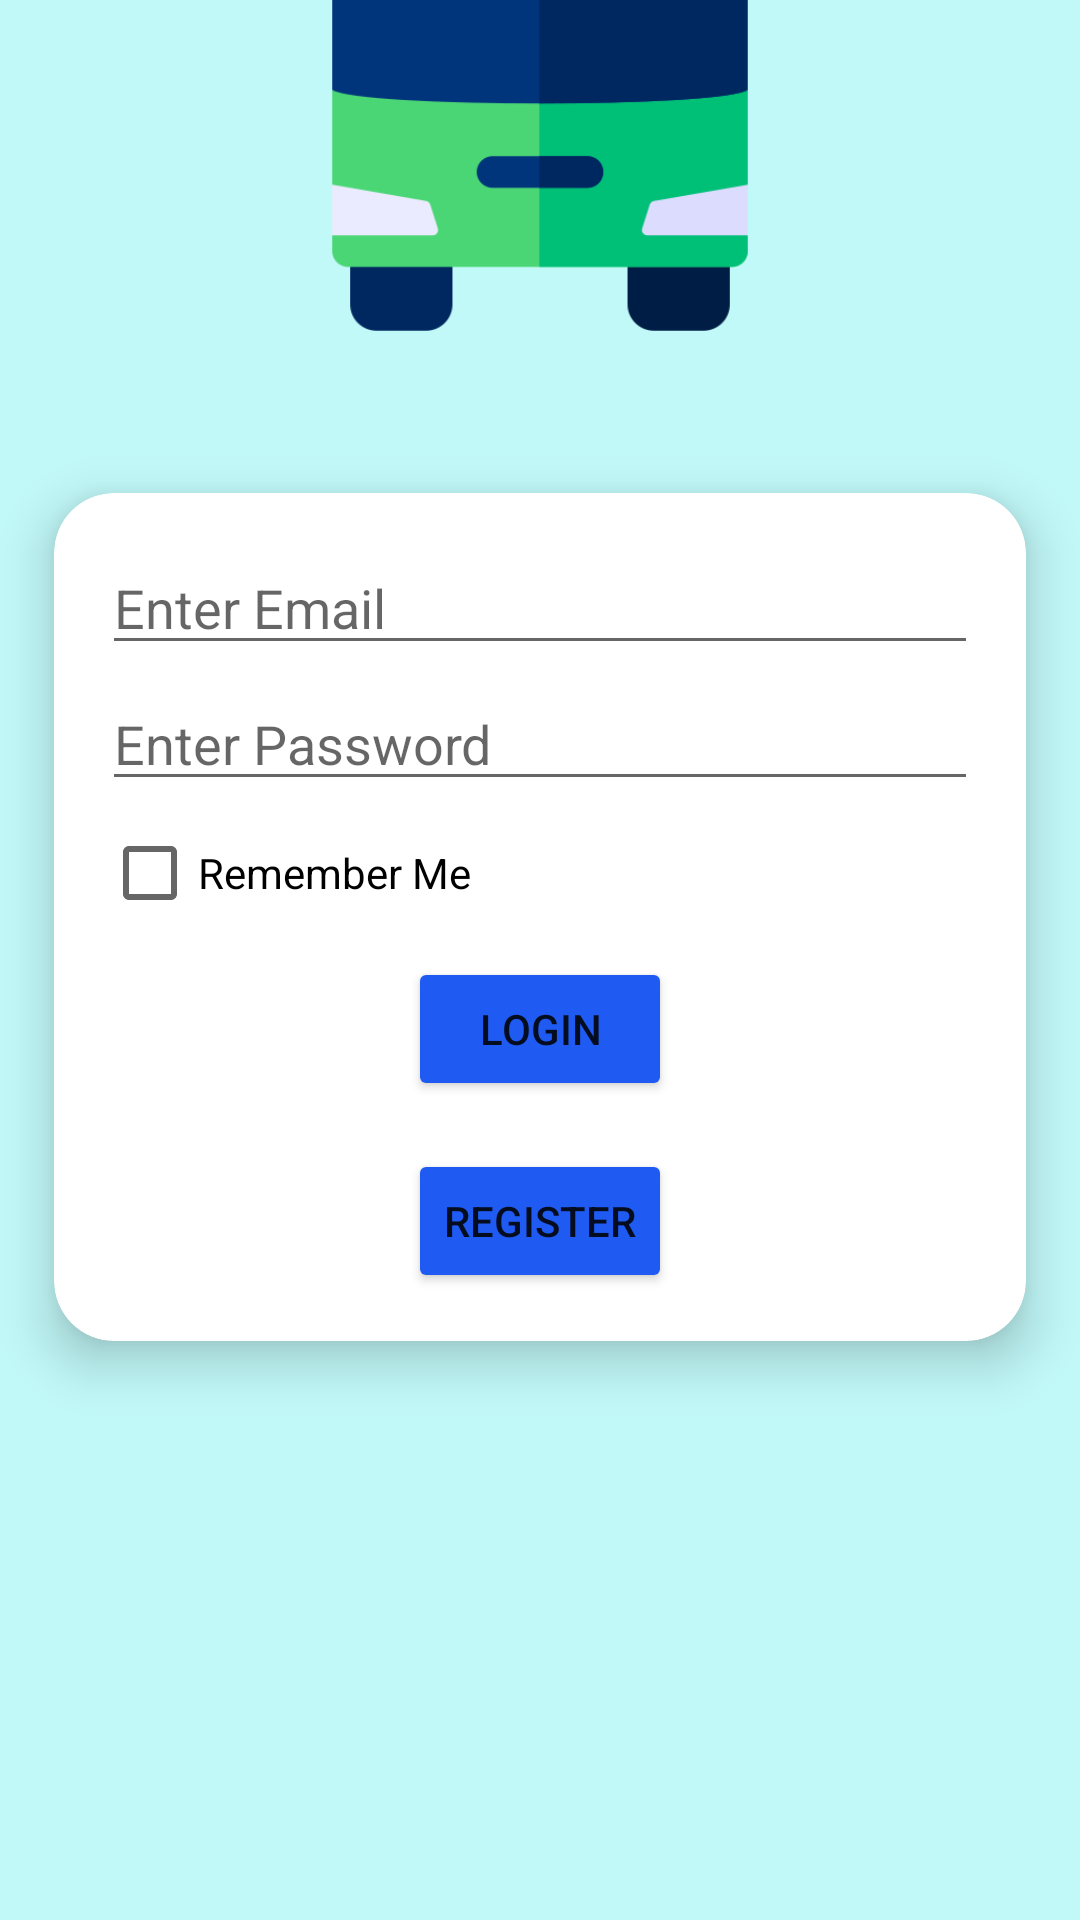

The Android layout XML behind this screen, and the referenced resources:
<!-- AndroidManifest.xml: application theme Theme.BusPass_v1 -->
<!-- res/layout/activity_login.xml -->
<?xml version="1.0" encoding="utf-8"?>
<LinearLayout xmlns:android="http://schemas.android.com/apk/res/android"
    xmlns:app="http://schemas.android.com/apk/res-auto"
    xmlns:tools="http://schemas.android.com/tools"
    android:layout_width="match_parent"
    android:layout_height="match_parent"
    android:orientation="vertical"
    android:background="#C1F8F8"
    tools:context=".activities.LoginActivity">

    <LinearLayout
        android:layout_width="match_parent"
        android:layout_height="wrap_content">
    <ImageView
    android:background="#088F8F"
    android:src="@drawable/ic_login_bk"
    android:layout_width="match_parent"
    android:layout_height="wrap_content"
        android:layout_weight="3"/>
    </LinearLayout>

    <ImageView
        android:src="@drawable/bus_login"
        android:layout_width="match_parent"
        android:layout_marginTop="-70dp"
        android:layout_height="180dp"/>

    <androidx.cardview.widget.CardView
        android:background="@color/black"
        android:layout_gravity="center"

        android:layout_marginTop="30dp"
        android:layout_width="match_parent"
        android:layout_height="wrap_content"
        app:cardElevation="10dp"
        app:cardCornerRadius="20dp"

        app:cardBackgroundColor="@color/white"
        app:cardMaxElevation="12dp"
        app:cardPreventCornerOverlap="true"
        app:cardUseCompatPadding="true"
        >

        <LinearLayout
            android:padding="16dp"
            android:orientation="vertical"
            android:layout_width="match_parent"
            android:layout_height="wrap_content">

            <EditText
                android:id="@+id/editEmail"
                android:hint="Enter Email"
                android:layout_width="match_parent"
                android:layout_height="wrap_content"
                android:inputType="text"
                />

            <EditText
                android:layout_marginTop="4dp"
                android:id="@+id/editPassword"
                android:hint="Enter Password"
                android:layout_width="match_parent"
                android:layout_height="wrap_content"
                android:inputType="textPassword"
                />



            <CheckBox
                android:id="@+id/checkBoxRememberMe"
                android:text="Remember Me"
                android:layout_width="match_parent"
                android:layout_height="wrap_content"/>

            <Button
                android:onClick="login"
                android:text="Login"
                android:padding="4dp"
                android:backgroundTint="@color/colorPrimary"
                android:layout_marginTop="4dp"
                android:layout_gravity="center"
                android:layout_width="wrap_content"
                android:layout_height="wrap_content"/>

            <LinearLayout
                android:gravity="center_horizontal"
                android:layout_marginTop="16dp"
                android:orientation="horizontal"
                android:layout_width="match_parent"
                android:layout_height="wrap_content">



                <Button
                    android:onClick="register"
                    android:text="Register"

                    android:backgroundTint="@color/colorPrimary"
                    android:layout_width="wrap_content"
                    android:layout_height="wrap_content"/>


















            </LinearLayout>

        </LinearLayout>

    </androidx.cardview.widget.CardView>

</LinearLayout>
<!-- resources referenced by this layout -->
<resources>
  <color name="black">#FF000000</color>
  <color name="colorPrimary">#1F5BF3</color>
  <color name="white">#FFFFFFFF</color>
  <!-- drawable bus_login: png bitmap (drawable, 10277 bytes) -->
  <style name="Theme.BusPass_v1" parent="Theme.MaterialComponents.DayNight.DarkActionBar">
          
          <item name="colorPrimary">@color/purple_500</item>
          <item name="colorPrimaryVariant">@color/purple_700</item>
          <item name="colorOnPrimary">@color/white</item>
          
          <item name="colorSecondary">@color/teal_200</item>
          <item name="colorSecondaryVariant">@color/teal_700</item>
          <item name="colorOnSecondary">@color/black</item>
          
          <item name="android:statusBarColor">?attr/colorPrimaryVariant</item>
          
      </style>
  <color name="purple_500">#FF6200EE</color>
  <color name="purple_700">#FF3700B3</color>
  <color name="teal_200">#FF03DAC5</color>
  <color name="teal_700">#FF018786</color>
</resources>
